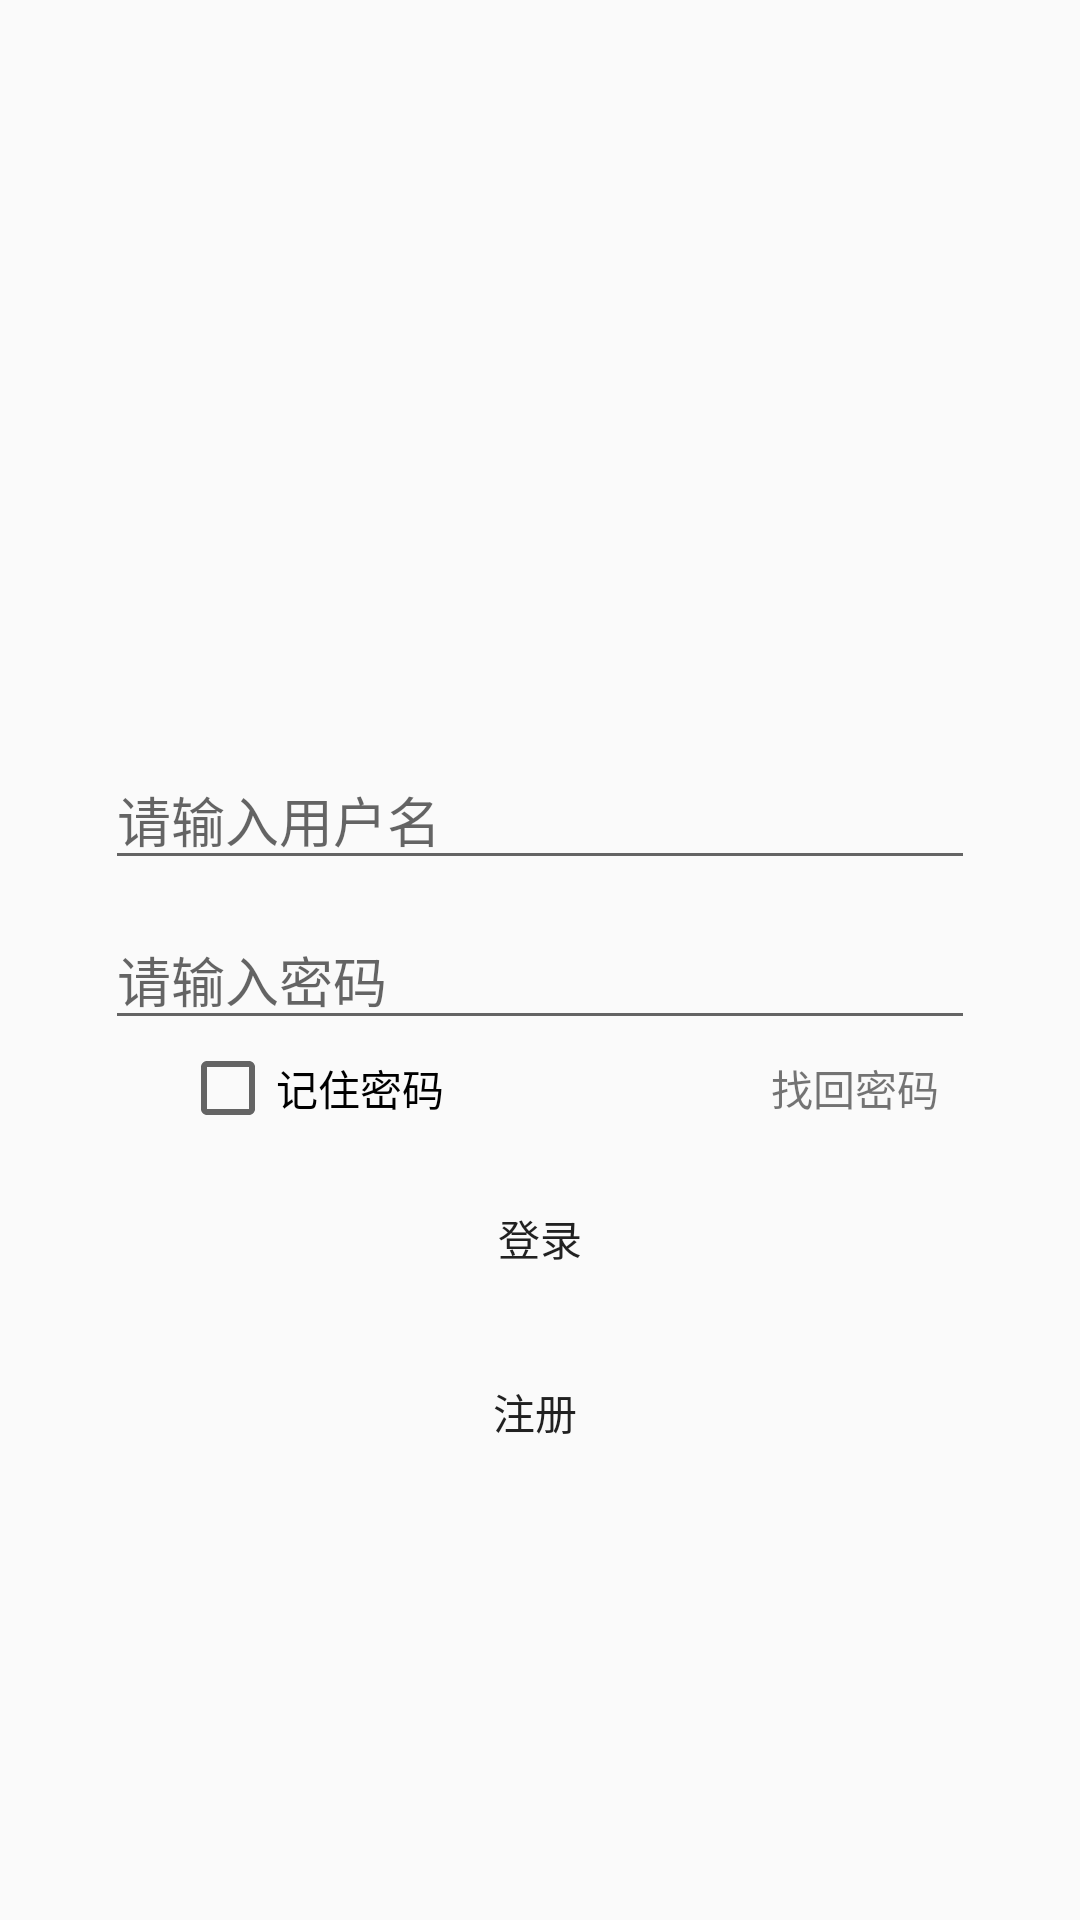

Layout XML and referenced resources for this Android screen:
<!-- AndroidManifest.xml: application theme Theme.LifeHealthAssistant -->
<!-- res/layout/activity_login.xml -->
<?xml version="1.0" encoding="utf-8"?>
<LinearLayout xmlns:android="http://schemas.android.com/apk/res/android"
    android:layout_width="match_parent"
    android:layout_height="match_parent"
    android:background="@drawable/loginbg"
    android:orientation="vertical">


    <EditText
        android:id="@+id/userIdLoginText"
        android:layout_width="match_parent"
        android:layout_height="wrap_content"
        android:layout_marginLeft="35dp"
        android:layout_marginTop="250dp"
        android:layout_marginRight="35dp"
        android:hint="请输入用户名"
        android:textColor="@color/black"
        android:inputType="text" />

    <EditText
        android:id="@+id/userPasswordLoginText"
        android:layout_width="match_parent"
        android:layout_height="wrap_content"
        android:layout_marginLeft="35dp"
        android:layout_marginTop="10dp"
        android:layout_marginRight="35dp"
        android:textColor="@color/black"
        android:hint="请输入密码"
        android:inputType="textPassword" />
    <LinearLayout
        android:orientation="horizontal"
        android:layout_width="match_parent"
        android:layout_height="wrap_content">


        <CheckBox
            android:layout_weight="1"
            android:layout_marginLeft="60dp"
            android:id="@+id/remember_pass"
            android:text="记住密码  "
            android:layout_gravity="center_vertical"
            android:layout_width="0dp"
            android:layout_height="wrap_content"/>
        <TextView
            android:layout_weight="1"
            android:gravity="center"
            android:id="@+id/getPS_text"
            android:layout_gravity="center_vertical"
            android:layout_width="0dp"
            android:layout_height="wrap_content"
            android:text="找回密码"
            android:onClick="onGetPS"/>


    </LinearLayout>

    <Button
        android:id="@+id/login_button"
        android:layout_width="match_parent"
        android:layout_height="wrap_content"
        android:layout_marginLeft="35dp"
        android:layout_marginTop="10dp"
        android:layout_marginRight="35dp"
        android:background="@drawable/divide_linearlayout"
        android:backgroundTint="#0D7059"
        android:text="登录" />
    <Button
        android:id="@+id/register_button"
        android:layout_width="match_parent"
        android:layout_height="wrap_content"
        android:layout_marginLeft="35dp"
        android:layout_marginTop="10dp"
        android:layout_marginRight="35dp"
        android:background="@drawable/divide_linearlayout"
        android:backgroundTint="#0D7059"
        android:text="注册 " />
</LinearLayout>
<!-- resources referenced by this layout -->
<resources>
  <color name="black">#FF000000</color>
  <style name="Theme.LifeHealthAssistant" parent="Theme.MaterialComponents.DayNight.DarkActionBar.Bridge">
          
          <item name="colorPrimary">@color/purple_500</item>
          <item name="colorPrimaryVariant">@color/purple_700</item>
          <item name="colorOnPrimary">@color/white</item>
          
          <item name="colorSecondary">@color/teal_200</item>
          <item name="colorSecondaryVariant">@color/teal_700</item>
          <item name="colorOnSecondary">@color/black</item>
          
          <item name="android:statusBarColor" tools:targetApi="l">?attr/colorPrimaryVariant</item>
          
      </style>
  <color name="purple_500">#FF6200EE</color>
  <color name="purple_700">#FF3700B3</color>
  <color name="white">#FFFFFFFF</color>
  <color name="teal_200">#FF03DAC5</color>
  <color name="teal_700">#FF018786</color>
</resources>
